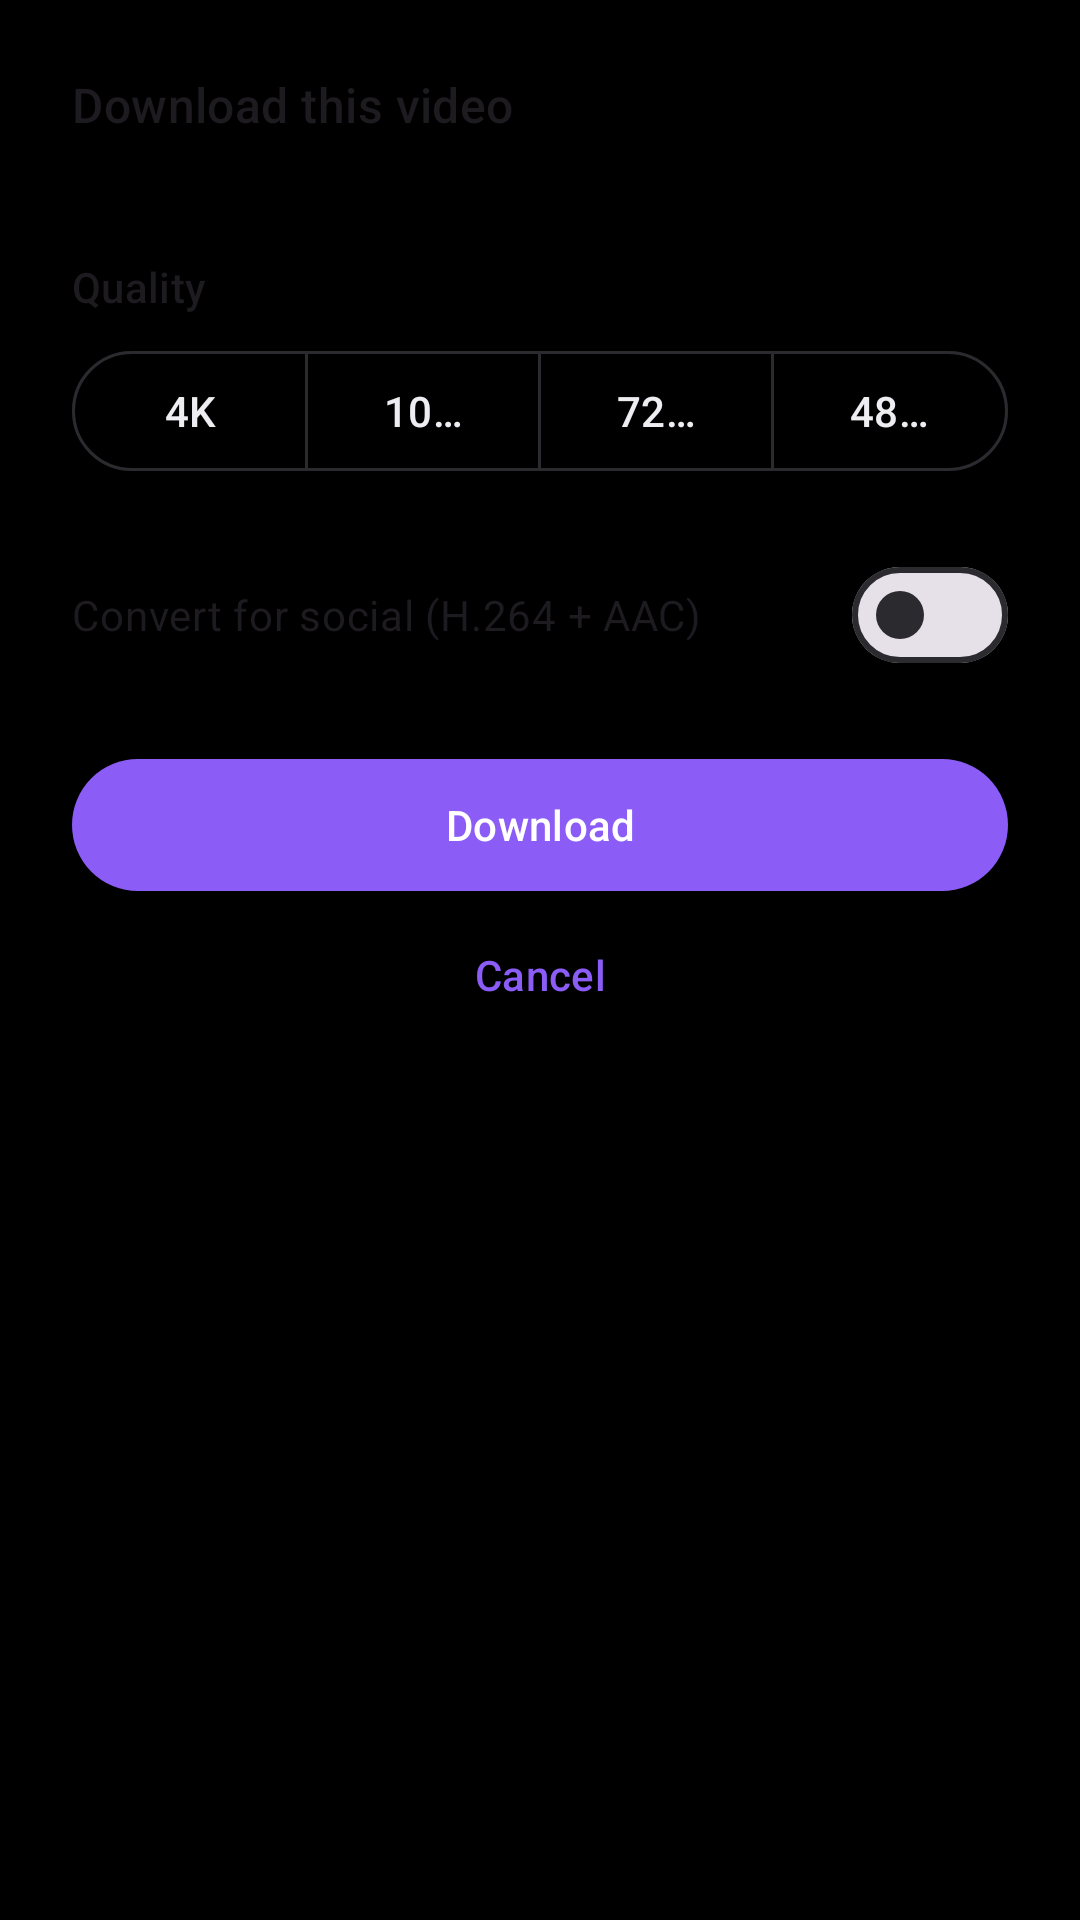

Here is an Android app screen rendered from its layout file. Give the layout XML and the strings, colors and styles it references.
<!-- AndroidManifest.xml: application theme Theme.VideoDroid -->
<!-- res/layout/sheet_share.xml -->
<?xml version="1.0" encoding="utf-8"?>
<LinearLayout xmlns:android="http://schemas.android.com/apk/res/android"
    xmlns:app="http://schemas.android.com/apk/res-auto"
    android:layout_width="match_parent"
    android:layout_height="wrap_content"
    android:orientation="vertical"
    android:padding="24dp">

    <TextView
        android:layout_width="match_parent"
        android:layout_height="wrap_content"
        android:text="Download this video"
        android:textAppearance="?attr/textAppearanceTitleMedium" />

    <TextView
        android:id="@+id/shareSheetUrl"
        android:layout_width="match_parent"
        android:layout_height="wrap_content"
        android:layout_marginTop="4dp"
        android:ellipsize="middle"
        android:maxLines="1"
        android:textAppearance="?attr/textAppearanceBodySmall"
        android:textColor="?attr/colorOnSurfaceVariant" />

    <TextView
        android:layout_width="match_parent"
        android:layout_height="wrap_content"
        android:layout_marginTop="20dp"
        android:text="Quality"
        android:textAppearance="?attr/textAppearanceLabelLarge" />

    <com.google.android.material.button.MaterialButtonToggleGroup
        android:id="@+id/shareQualityGroup"
        android:layout_width="match_parent"
        android:layout_height="wrap_content"
        android:layout_marginTop="8dp"
        app:selectionRequired="true"
        app:singleSelection="true">

        <com.google.android.material.button.MaterialButton
            android:id="@+id/shareQ4k"
            style="@style/Widget.Material3.Button.OutlinedButton"
            android:layout_width="0dp"
            android:layout_height="wrap_content"
            android:layout_weight="1"
            android:text="4K" />

        <com.google.android.material.button.MaterialButton
            android:id="@+id/shareQ1080"
            style="@style/Widget.Material3.Button.OutlinedButton"
            android:layout_width="0dp"
            android:layout_height="wrap_content"
            android:layout_weight="1"
            android:text="1080p" />

        <com.google.android.material.button.MaterialButton
            android:id="@+id/shareQ720"
            style="@style/Widget.Material3.Button.OutlinedButton"
            android:layout_width="0dp"
            android:layout_height="wrap_content"
            android:layout_weight="1"
            android:text="720p" />

        <com.google.android.material.button.MaterialButton
            android:id="@+id/shareQ480"
            style="@style/Widget.Material3.Button.OutlinedButton"
            android:layout_width="0dp"
            android:layout_height="wrap_content"
            android:layout_weight="1"
            android:text="480p" />
    </com.google.android.material.button.MaterialButtonToggleGroup>

    <com.google.android.material.materialswitch.MaterialSwitch
        android:id="@+id/shareExportSwitch"
        android:layout_width="match_parent"
        android:layout_height="wrap_content"
        android:layout_marginTop="20dp"
        android:text="Convert for social (H.264 + AAC)" />

    <com.google.android.material.button.MaterialButton
        android:id="@+id/shareConfirm"
        android:layout_width="match_parent"
        android:layout_height="52dp"
        android:layout_marginTop="20dp"
        android:text="Download" />

    <com.google.android.material.button.MaterialButton
        android:id="@+id/shareCancel"
        style="@style/Widget.Material3.Button.TextButton"
        android:layout_width="match_parent"
        android:layout_height="48dp"
        android:text="Cancel" />
</LinearLayout>
<!-- resources referenced by this layout -->
<resources>
  <style name="Theme.VideoDroid" parent="Theme.Material3.DayNight.NoActionBar">
          <item name="colorPrimary">@color/primary</item>
          <item name="colorOnPrimary">@color/onPrimary</item>
          <item name="colorSecondary">@color/secondary</item>
          <item name="colorOnSecondary">@color/onSecondary</item>
          <item name="android:colorBackground">@color/vd_bg</item>
          <item name="colorSurface">@color/vd_surface</item>
          <item name="colorSurfaceVariant">@color/vd_surface_high</item>
          <item name="colorOnSurface">@color/vd_text</item>
          <item name="colorOnSurfaceVariant">@color/vd_text_dim</item>
          <item name="colorOutline">@color/vd_outline</item>
          <item name="android:windowBackground">@color/vd_bg</item>
          <item name="android:statusBarColor">@android:color/transparent</item>
          <item name="android:navigationBarColor">@android:color/transparent</item>
          <item name="android:windowLightStatusBar">false</item>
      </style>
  <color name="primary">#8B5CF6</color>
  <color name="onPrimary">#FFFFFF</color>
  <color name="secondary">#34D399</color>
  <color name="onSecondary">#00251A</color>
  <color name="vd_bg">#000000</color>
  <color name="vd_surface">#121212</color>
  <color name="vd_surface_high">#1C1C1E</color>
  <color name="vd_text">#EDEDF2</color>
  <color name="vd_text_dim">#9A9AAB</color>
  <color name="vd_outline">#2A2A2F</color>
</resources>
